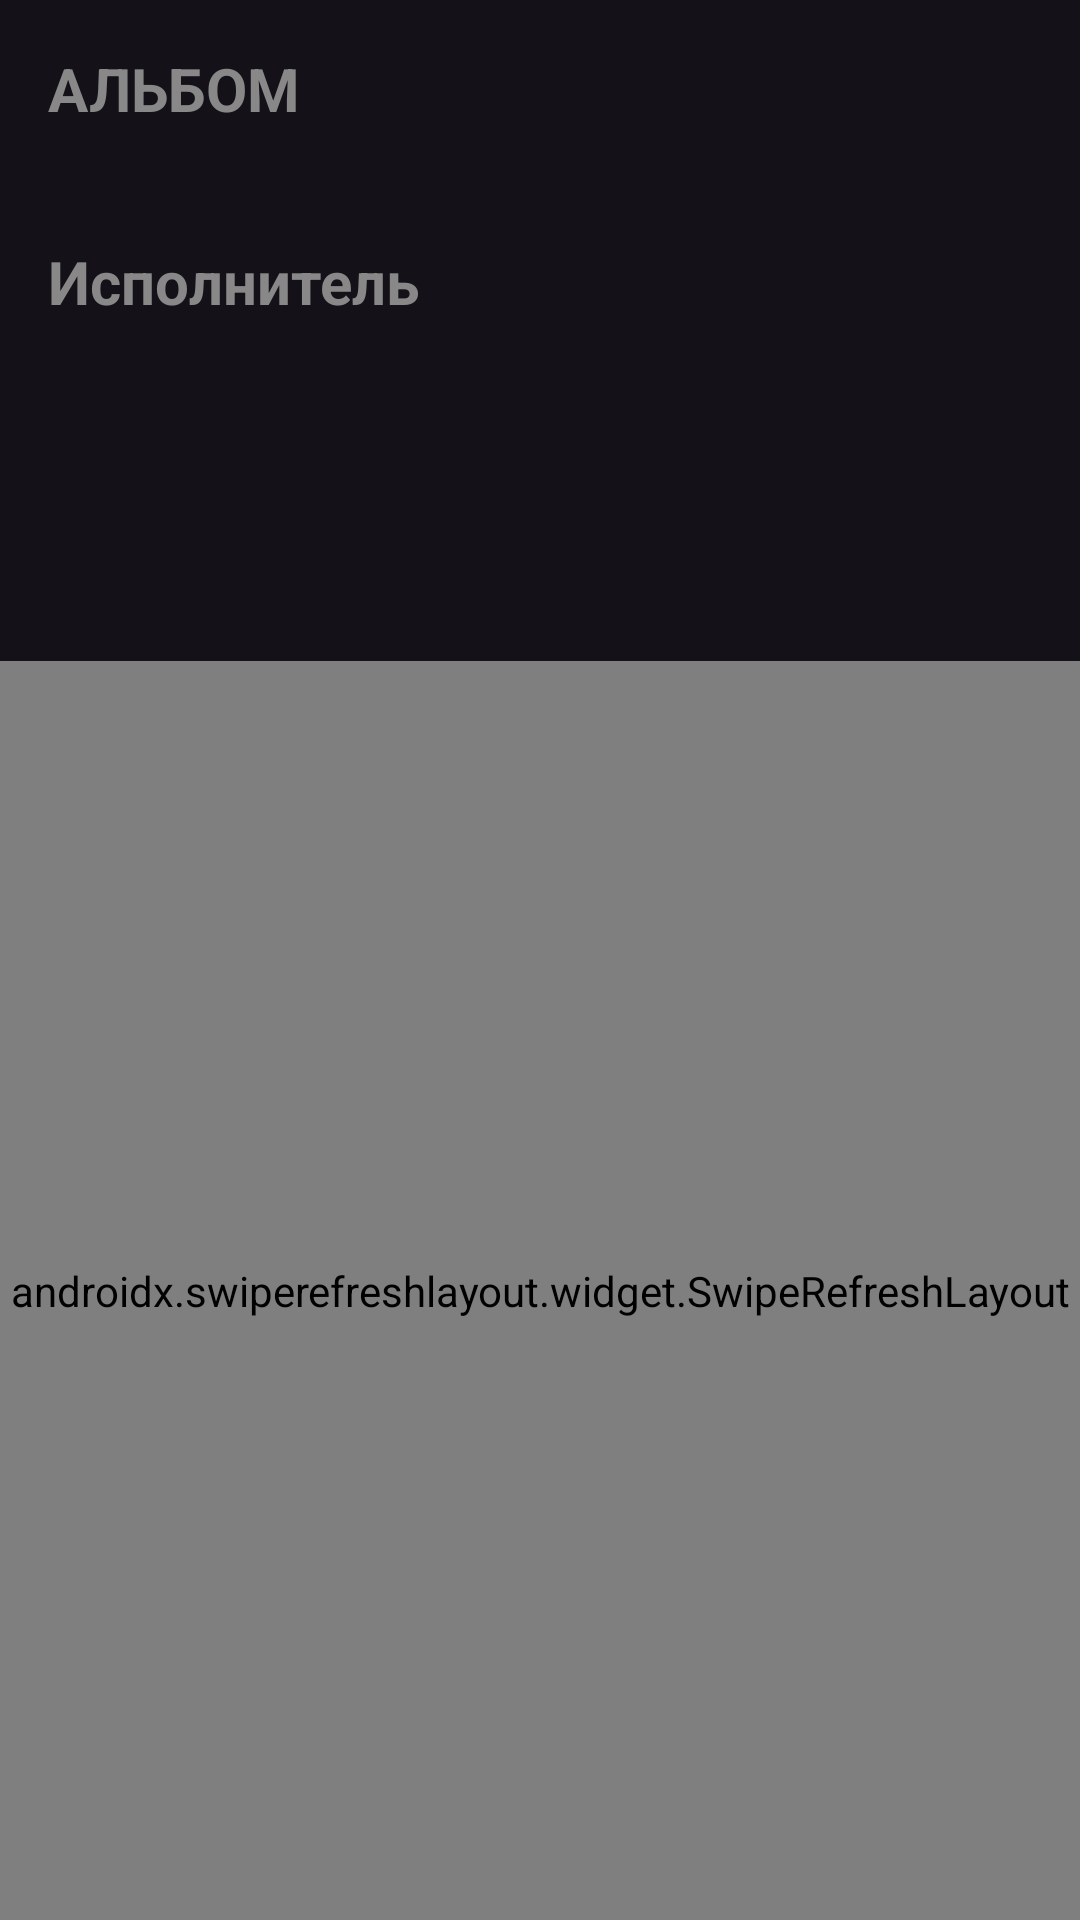

Write the Android layout XML for this screen, with the resource values it uses.
<!-- AndroidManifest.xml: application theme Theme.MediaPlayer -->
<!-- res/layout/activity_app.xml -->
<?xml version="1.0" encoding="utf-8"?>
<androidx.coordinatorlayout.widget.CoordinatorLayout xmlns:android="http://schemas.android.com/apk/res/android"
    xmlns:app="http://schemas.android.com/apk/res-auto"
    xmlns:tools="http://schemas.android.com/tools"
    android:layout_width="match_parent"
    android:layout_height="match_parent">

    <androidx.constraintlayout.widget.ConstraintLayout
        android:layout_width="match_parent"
        android:layout_height="match_parent"
        tools:context=".activity.AppActivity">


        <TextView
            android:id="@+id/album"
            android:layout_width="wrap_content"
            android:layout_height="wrap_content"
            android:layout_marginStart="@dimen/common_spacing"
            android:layout_marginTop="@dimen/common_spacing"
            android:text="@string/album_title"
            android:textColor="@color/gray"
            android:textSize="20sp"
            android:textStyle="bold"
            app:layout_constraintStart_toStartOf="parent"
            app:layout_constraintTop_toTopOf="parent"

            />

        <TextView
            android:id="@+id/nameAlbum"
            android:layout_width="wrap_content"
            android:layout_height="wrap_content"
            android:textSize="28sp"
            android:textStyle="bold"
            app:layout_constraintStart_toStartOf="@id/album"
            app:layout_constraintTop_toBottomOf="@id/album"
            tools:text="@tools:sample/lorem[2]" />

        <TextView
            android:id="@+id/singer"
            android:layout_width="wrap_content"
            android:layout_height="wrap_content"
            android:text="@string/authorMusic"
            android:textColor="@color/gray"
            android:textSize="20sp"
            android:textStyle="bold"
            app:layout_constraintStart_toStartOf="@id/album"
            app:layout_constraintTop_toBottomOf="@id/nameAlbum" />

        <TextView
            android:id="@+id/nameAuthor"
            android:layout_width="wrap_content"
            android:layout_height="wrap_content"
            android:layout_marginStart="@dimen/common_spacing"
            android:textSize="20sp"
            android:textStyle="bold"
            app:layout_constraintStart_toEndOf="@id/singer"
            app:layout_constraintTop_toBottomOf="@id/nameAlbum"
            tools:text="@tools:sample/lorem[1]" />

        <TextView
            android:id="@+id/publish"
            android:layout_width="wrap_content"
            android:layout_height="wrap_content"
            android:textColor="@color/gray"
            android:textSize="20sp"
            android:textStyle="bold"
            app:layout_constraintStart_toStartOf="@id/album"
            app:layout_constraintTop_toBottomOf="@id/nameAuthor"
            tools:text="@tools:sample/lorem[2]" />

        <com.google.android.material.button.MaterialButton
            android:id="@+id/iconPlay"
            style="@style/Widget.AppTheme.playButtonBig"
            android:layout_width="70dp"
            android:layout_height="70dp"
            android:checkable="true"
            android:foreground="@drawable/selector_button_big"
            app:layout_constraintStart_toStartOf="@id/album"
            app:layout_constraintTop_toBottomOf="@id/publish" />

        <androidx.constraintlayout.widget.Barrier
            android:id="@+id/barrierHead"
            android:layout_width="wrap_content"
            android:layout_height="wrap_content"
            app:barrierDirection="bottom"
            app:constraint_referenced_ids="iconPlay" />

        <androidx.appcompat.widget.LinearLayoutCompat
            android:id="@+id/layContainer"
            android:layout_width="match_parent"
            android:layout_height="0dp"
            android:layout_marginTop="@dimen/common_spacing"
            app:layout_constraintBottom_toBottomOf="parent"
            app:layout_constraintTop_toBottomOf="@id/barrierHead">

            <androidx.swiperefreshlayout.widget.SwipeRefreshLayout xmlns:android="http://schemas.android.com/apk/res/android"
                android:id="@+id/swipeRefreshLayout"
                android:layout_width="match_parent"
                android:layout_height="match_parent">

                <androidx.recyclerview.widget.RecyclerView
                    android:id="@+id/list"
                    android:layout_width="match_parent"
                    android:layout_height="match_parent"
                    app:layoutManager="androidx.recyclerview.widget.LinearLayoutManager"
                    app:layout_constraintBottom_toBottomOf="parent"
                    app:layout_constraintTop_toBottomOf="@id/layContainer"
                    app:layout_constraintVertical_bias="1.0"
                    tools:layout_editor_absoluteX="0dp"
                    tools:listitem="@layout/card_track" />
            </androidx.swiperefreshlayout.widget.SwipeRefreshLayout>
        </androidx.appcompat.widget.LinearLayoutCompat>


    </androidx.constraintlayout.widget.ConstraintLayout>
</androidx.coordinatorlayout.widget.CoordinatorLayout>
<!-- res/layout/card_track.xml (included above) -->
<?xml version="1.0" encoding="utf-8"?>
<androidx.constraintlayout.widget.ConstraintLayout xmlns:android="http://schemas.android.com/apk/res/android"
    xmlns:app="http://schemas.android.com/apk/res-auto"
    xmlns:tools="http://schemas.android.com/tools"
    android:layout_width="match_parent"
    android:layout_height="wrap_content">

    <com.google.android.material.button.MaterialButton
        android:id="@+id/play"
        style="@style/Widget.AppTheme.playButton"
        android:layout_width="wrap_content"
        android:layout_height="wrap_content"
        android:checkable="true"
        android:paddingStart="@dimen/_8dp"
        app:icon="@drawable/selector_button"
        app:layout_constraintBottom_toBottomOf="parent"
        app:layout_constraintStart_toStartOf="parent"
        app:layout_constraintTop_toTopOf="parent" />

    <TextView
        android:id="@+id/song"
        android:layout_width="wrap_content"
        android:layout_height="wrap_content"
        android:paddingStart="@dimen/_8dp"
        android:paddingBottom="@dimen/_8dp"
        android:textSize="14sp"
        android:textStyle="bold"
        app:layout_constraintBottom_toBottomOf="parent"
        app:layout_constraintStart_toEndOf="@id/play"
        app:layout_constraintTop_toTopOf="parent"
        tools:text="@tools:sample/lorem[1]" />

    <TextView
        android:id="@+id/album"
        android:layout_width="wrap_content"
        android:layout_height="wrap_content"
        android:layout_marginEnd="@dimen/common_spacing"
        android:textColor="@color/gray"
        android:textSize="14sp"
        app:layout_constraintEnd_toStartOf="@id/iconLike"
        app:layout_constraintTop_toTopOf="parent" />

    <com.google.android.material.button.MaterialButton
        android:id="@+id/iconLike"
        style="@style/Widget.AppTheme.LikeButton"
        android:layout_width="wrap_content"
        android:layout_height="wrap_content"
        android:checkable="true"
        app:icon="@drawable/ic_like_selector"
        app:layout_constraintBottom_toBottomOf="parent"
        app:layout_constraintEnd_toStartOf="@id/iconStop"
        app:layout_constraintTop_toTopOf="parent" />

    <com.google.android.material.button.MaterialButton
        android:id="@+id/iconStop"
        style="@style/Widget.AppTheme.stopButton"
        android:layout_width="wrap_content"
        android:layout_height="wrap_content"
        android:checkable="true"
        app:icon="@drawable/ic_stop_selector"
        app:layout_constraintBottom_toBottomOf="parent"
        app:layout_constraintEnd_toStartOf="@id/timeTrack"
        app:layout_constraintTop_toTopOf="parent" />

    <com.google.android.material.textview.MaterialTextView
        android:id="@+id/timeTrack"
        android:layout_width="wrap_content"
        android:layout_height="wrap_content"
        android:layout_marginEnd="@dimen/common_spacing"
        android:paddingBottom="@dimen/_8dp"
        android:text="...."
        app:layout_constraintBottom_toBottomOf="parent"
        app:layout_constraintEnd_toEndOf="parent"
        app:layout_constraintTop_toTopOf="parent"

        />

</androidx.constraintlayout.widget.ConstraintLayout>
<!-- resources referenced by this layout -->
<resources>
  <color name="gray">#ff888888</color>
  <dimen name="_8dp">8dp</dimen>
  <dimen name="common_spacing">16dp</dimen>
  <!-- drawable ic_like_selector (drawable) -->
  <?xml version="1.0" encoding="utf-8"?>
  <selector xmlns:android="http://schemas.android.com/apk/res/android">
  <item android:drawable="@drawable/favorite_24"
      android:state_checked="true"/>
  
  <item android:drawable="@drawable/favorite_border_24"/>
  </selector>
  <!-- drawable ic_stop_selector (drawable) -->
  <?xml version="1.0" encoding="utf-8"?>
  <selector xmlns:android="http://schemas.android.com/apk/res/android">
      <item android:drawable="@drawable/stop_icon_24"
          android:state_checked="true"/>
  
      <item android:drawable="@drawable/stop_icon_24"/>
  </selector>
  <!-- drawable selector_button (drawable) -->
  <?xml version="1.0" encoding="utf-8"?>
  <selector xmlns:android="http://schemas.android.com/apk/res/android">
      <item android:drawable="@drawable/play_circle_24"
          android:state_checked="false"/>
      <item android:drawable="@drawable/pause_circle_24"/>
  </selector>
  <string name="album_title">АЛЬБОМ</string>
  <string name="authorMusic">Исполнитель</string>
  <style name="Widget.AppTheme.LikeButton" parent="Widget.MaterialComponents.Button.TextButton.Icon">
          <item name="iconTint">@color/color_like</item>
          <item name="android:minWidth">0dp</item>
          <item name="android:insetTop">0dp</item>
          <item name="android:padding">3dp</item>
      </style>
  <style name="Widget.AppTheme.playButton" parent="Widget.MaterialComponents.Button.TextButton.Icon">
          <item name="iconTint">@color/color_button_play</item>
          <item name="android:minWidth">0dp</item>
          <item name="android:insetTop">0dp</item>
          <item name="android:padding">3dp</item>
      </style>
  <style name="Widget.AppTheme.playButtonBig" parent="Widget.MaterialComponents.Button.TextButton.Icon">
          <item name="iconTint">@color/color_button_play</item>
          <item name="android:minWidth">0dp</item>
  
          <item name="android:insetTop">0dp</item>
          <item name="android:padding">3dp</item>
      </style>
  <style name="Widget.AppTheme.stopButton" parent="Widget.MaterialComponents.Button.TextButton.Icon">
          <item name="iconTint">@color/color_like</item>
          <item name="android:minWidth">0dp</item>
          <item name="android:insetTop">0dp</item>
          <item name="android:padding">3dp</item>
      </style>
  <style name="Theme.MediaPlayer" parent="Base.Theme.MediaPlayer" />
  <!-- drawable stop_icon_24 (drawable) -->
  <vector android:height="24dp" android:tint="#242EC0"
      android:viewportHeight="24" android:viewportWidth="24"
      android:width="24dp" xmlns:android="http://schemas.android.com/apk/res/android">
      <path android:fillColor="@android:color/white" android:pathData="M7,11v2h10v-2L7,11zM12,2C6.48,2 2,6.48 2,12s4.48,10 10,10 10,-4.48 10,-10S17.52,2 12,2zM12,20c-4.41,0 -8,-3.59 -8,-8s3.59,-8 8,-8 8,3.59 8,8 -3.59,8 -8,8z"/>
  </vector>
  <!-- drawable play_circle_24 (drawable) -->
  <vector android:height="24dp" android:tint="#D2FD01"
      android:viewportHeight="24" android:viewportWidth="24"
      android:width="24dp" xmlns:android="http://schemas.android.com/apk/res/android">
      <path android:fillColor="@android:color/white" android:pathData="M12,2C6.48,2 2,6.48 2,12s4.48,10 10,10 10,-4.48 10,-10S17.52,2 12,2zM10,16.5v-9l6,4.5 -6,4.5z"/>
  </vector>
  <!-- drawable pause_circle_24 (drawable) -->
  <vector android:height="24dp" android:tint="#D2FD01"
      android:viewportHeight="24" android:viewportWidth="24"
      android:width="24dp" xmlns:android="http://schemas.android.com/apk/res/android">
      <path android:fillColor="@android:color/white" android:pathData="M12,2C6.48,2 2,6.48 2,12s4.48,10 10,10s10,-4.48 10,-10S17.52,2 12,2zM11,16H9V8h2V16zM15,16h-2V8h2V16z"/>
  </vector>
  <style name="Base.Theme.MediaPlayer" parent="Theme.Material3.Dark">
          
          
      </style>
</resources>
